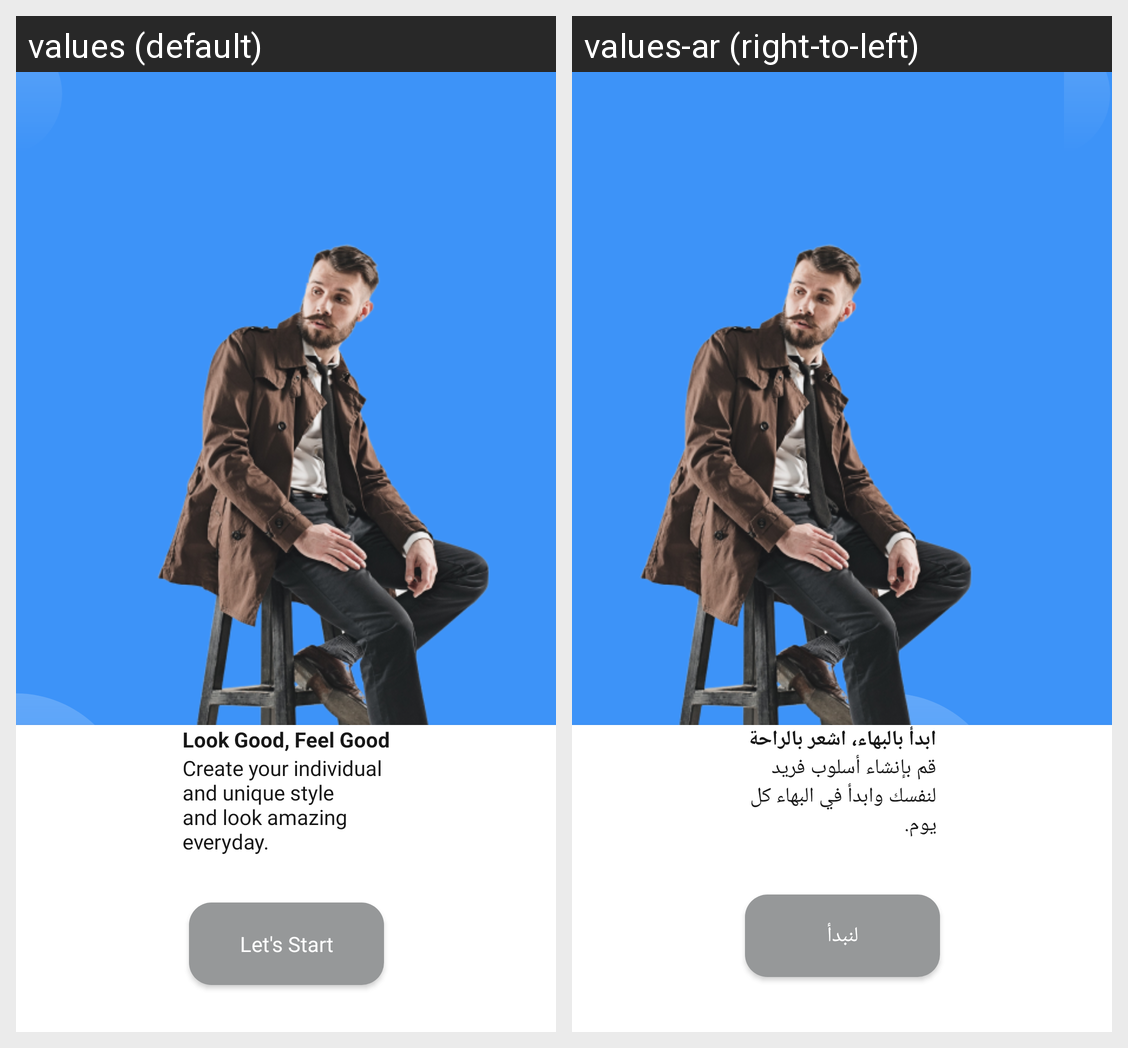

Strings drawn on this Android screen and how each of the app's shown locales translates them:
Android screen res/layout/fragment_introduction.xml rendered under 2 locales, left to right: values (default), values-ar (right-to-left). Device: Nexus 5 (rendered at 1080×1920; each locale shown at half size, 540×960, under a caption strip naming it); theme AppTheme.
Strings drawn on this screen, with the default value and each locale's value (text and hints the layout hard-codes, and strings that could not be matched under every locale, appear in the picture but are not listed):

look_good_feel_good
  values: Look Good, Feel Good
  values-ar: ابدأ بالبهاء، اشعر بالراحة

welcome_txt
  values: Create your individual and unique style and look amazing everyday.
  values-ar: قم بإنشاء أسلوب فريد لنفسك وابدأ في البهاء كل يوم.

let_s_start
  values: Let's Start
  values-ar: لنبدأ
